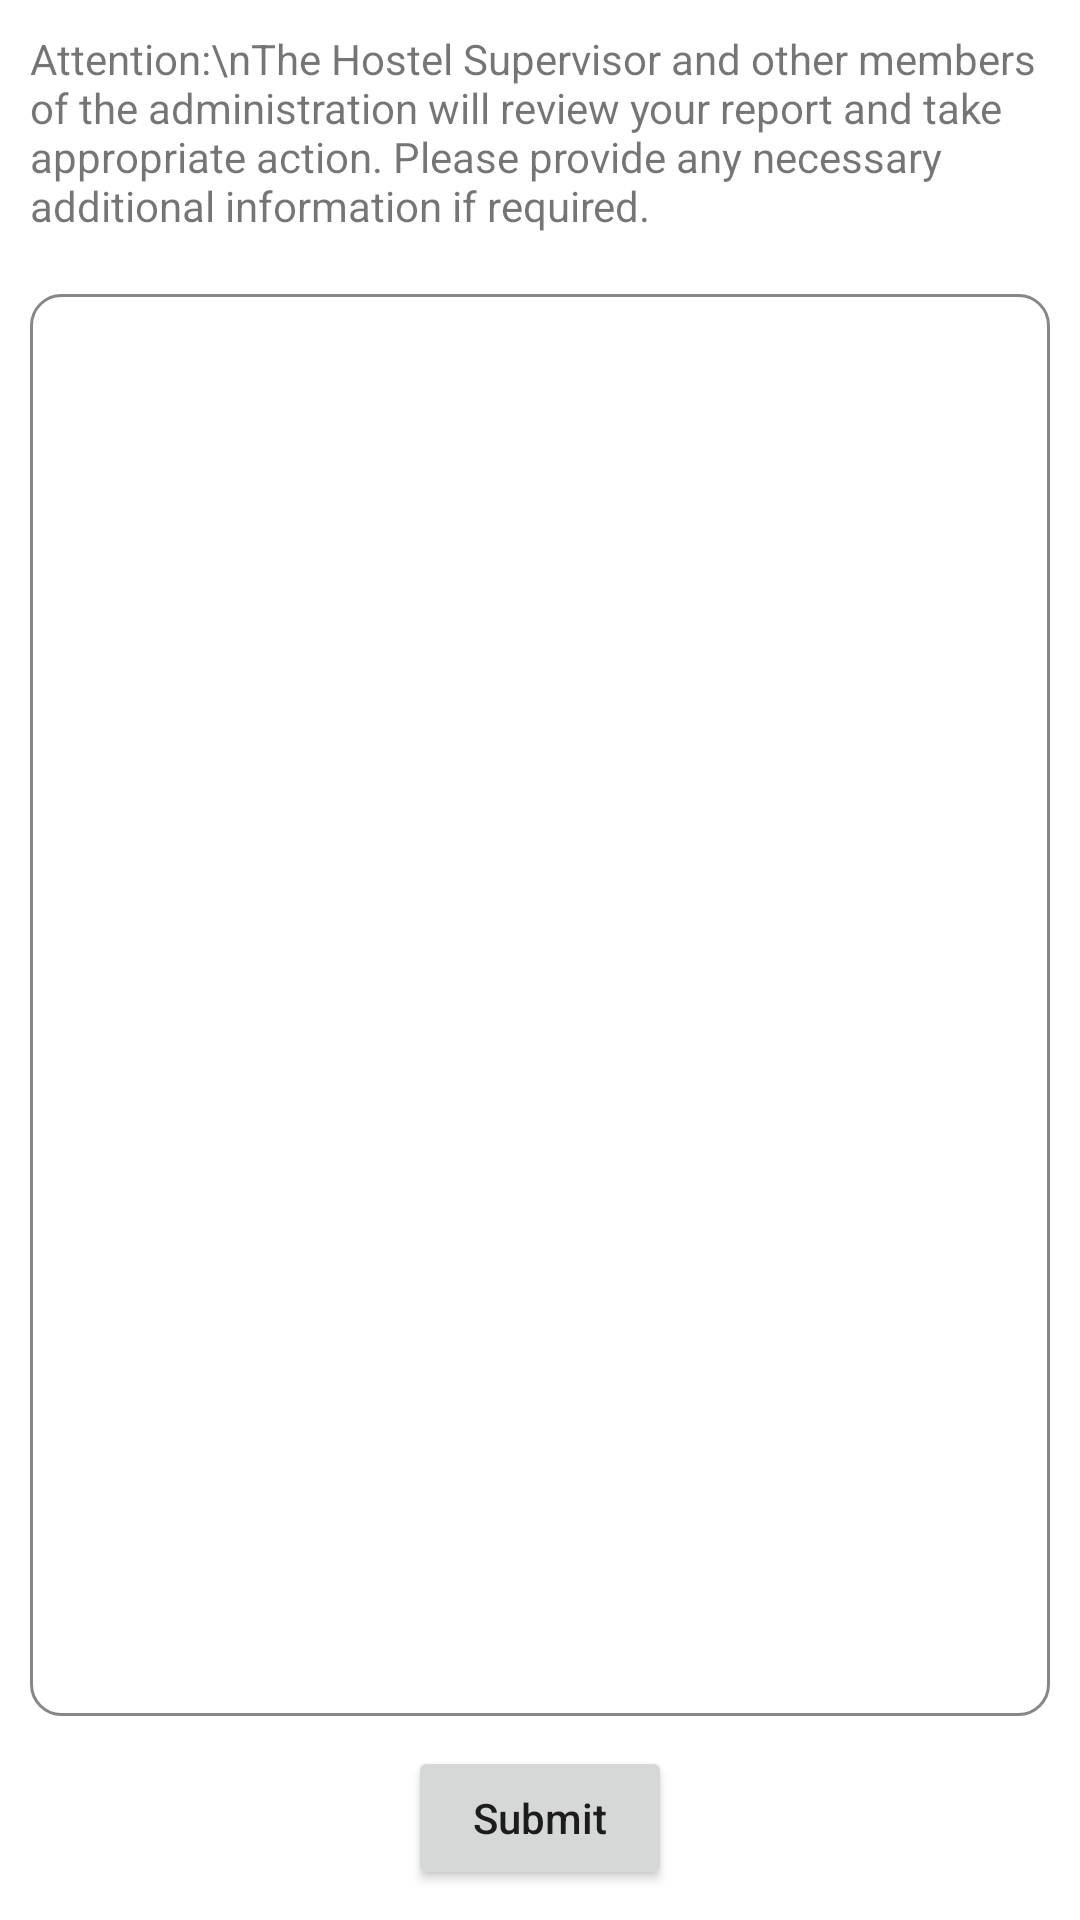

The Android layout XML behind this screen, and the referenced resources:
<!-- AndroidManifest.xml: application theme Theme.MPIH -->
<!-- res/layout/activity_submit_report.xml -->
<?xml version="1.0" encoding="utf-8"?>
<LinearLayout xmlns:android="http://schemas.android.com/apk/res/android"
    xmlns:tools="http://schemas.android.com/tools"
    android:layout_width="match_parent"
    android:layout_height="match_parent"
    android:orientation="vertical"
    tools:context=".view.ui.SubmitReport">

    <TextView
        android:layout_width="match_parent"
        android:layout_height="wrap_content"
        android:layout_margin="10dp"
        android:text="Attention:\nThe Hostel Supervisor and other members of the administration will review your report and take appropriate action. Please provide any necessary additional information if required." />

    <EditText
        android:id="@+id/reportField"
        android:layout_width="match_parent"
        android:layout_height="0dp"
        android:layout_margin="10dp"
        android:layout_weight="1"
        android:background="@drawable/bg_submit_report"
        android:ems="10"
        android:gravity="start|top"
        android:inputType="textMultiLine"
        android:padding="10dp"
        android:textAlignment="textStart"
        android:textColor="@color/black" />

    <Button
        android:id="@+id/submitReport"
        android:layout_width="wrap_content"
        android:layout_height="wrap_content"
        android:layout_gravity="center_horizontal"
        android:text="Submit"
        android:layout_marginBottom="10dp"
        android:textAllCaps="false" />
</LinearLayout>
<!-- resources referenced by this layout -->
<resources>
  <color name="black">#FF000000</color>
  <!-- drawable bg_submit_report (drawable) -->
  <?xml version="1.0" encoding="utf-8"?>
  <shape xmlns:android="http://schemas.android.com/apk/res/android"
      android:shape="rectangle">
      <stroke
          android:width="1dp"
          android:color="@color/gray" />
      <corners android:radius="10dp" />
  
  </shape>
  <style name="Theme.MPIH" parent="Theme.MaterialComponents.DayNight.DarkActionBar">
          
          <item name="colorPrimary">@color/themecolor</item>
          <item name="colorPrimaryVariant">@color/themecolor</item>
          <item name="colorOnPrimary">@color/white</item>
          
          <item name="colorSecondary">@color/teal_200</item>
          <item name="colorSecondaryVariant">@color/teal_700</item>
          <item name="colorOnSecondary">@color/black</item>
          
          <item name="android:statusBarColor">@color/themecolor</item>
          
      </style>
  <color name="gray">#878787</color>
  <color name="themecolor">#03A003</color>
  <color name="white">#FFFFFFFF</color>
  <color name="teal_200">#FF03DAC5</color>
  <color name="teal_700">#FF018786</color>
</resources>
